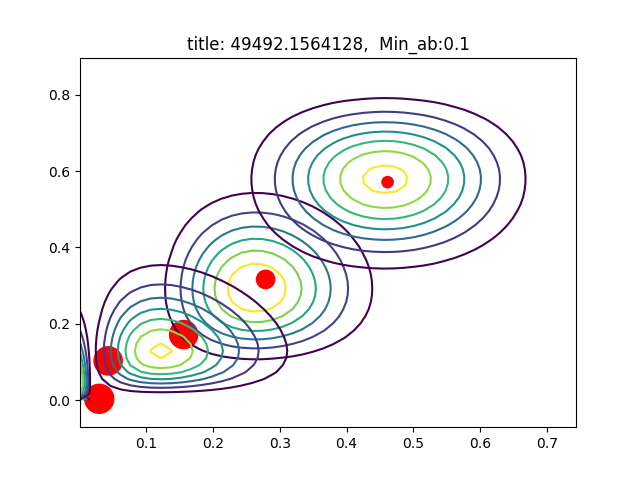

The table this chart was drawn from, first rows:
AU06_r, AU12_r, sigmas, pis, as, bs
0.2788, 0.3164, [[ 0.00613222  0.00062067]? [ 0.00062067…, 0.116, [ 8.86460707  5.43151935], [ 22.92706875  11.73533474]
0.4615, 0.5709, [[ 0.01015462  0.00230989]? [ 0.00230989…, 0.04347, [ 10.8318789   11.16374733], [ 12.64118837   8.39111808]
0.02975, 0.003916, [[  4.11156229e-03   2.41997652e-05]? [ …, 0.2913, [ 0.17909344  0.1       ], [  5.84108089  25.43775042]
0.04311, 0.1032, [[  4.51073255e-03  -8.56887142e-05]? [ …, 0.2749, [ 0.35109657  1.6892237 ], [  7.79358477  14.68166122]
0.1562, 0.172, [[  5.75094939e-03   3.92003567e-05]? [ …, 0.2744, [ 3.42261331  2.9497527 ], [ 18.49262725  14.20371323]
